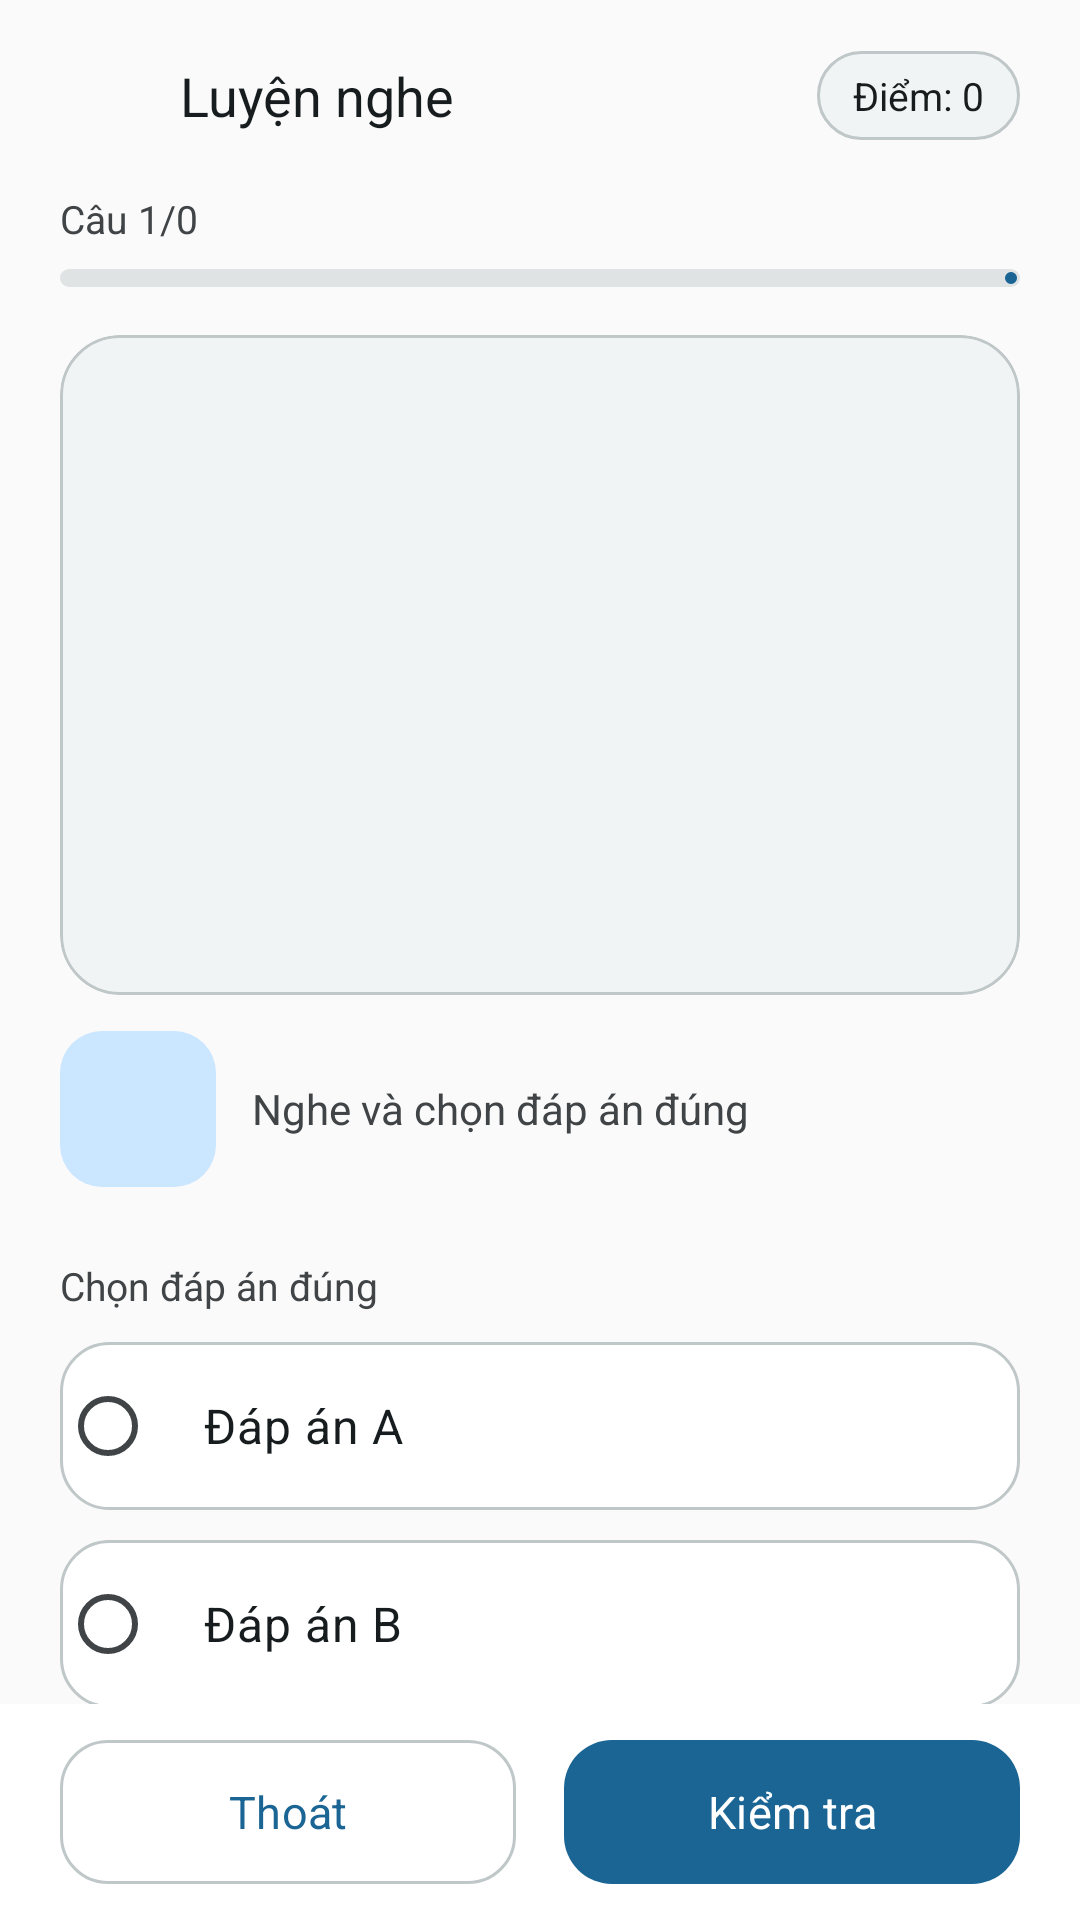

The Android layout XML behind this screen, and the referenced resources:
<!-- AndroidManifest.xml: application theme Theme.FirebaseProjectStudyEnglish -->
<!-- res/layout/activity_quiz_listening.xml -->
<?xml version="1.0" encoding="utf-8"?>
<androidx.constraintlayout.widget.ConstraintLayout xmlns:android="http://schemas.android.com/apk/res/android"
    xmlns:app="http://schemas.android.com/apk/res-auto"
    xmlns:tools="http://schemas.android.com/tools"
    android:layout_width="match_parent"
    android:layout_height="match_parent"
    android:background="@color/app_surface"
    tools:context=".luyennghe.ListeningActivity">

    <LinearLayout
        android:id="@+id/listenHeader"
        android:layout_width="0dp"
        android:layout_height="wrap_content"
        android:gravity="center_vertical"
        android:orientation="horizontal"
        android:paddingStart="8dp"
        android:paddingTop="8dp"
        android:paddingEnd="@dimen/screen_margin"
        app:layout_constraintEnd_toEndOf="parent"
        app:layout_constraintStart_toStartOf="parent"
        app:layout_constraintTop_toTopOf="parent">

        <com.google.android.material.button.MaterialButton
            android:id="@+id/btnBackLN"
            style="@style/Widget.App.Button.Text"
            android:layout_width="@dimen/touch_target"
            android:minWidth="0dp"
            android:paddingStart="0dp"
            android:paddingEnd="0dp"
            android:layout_height="@dimen/touch_target"
            android:contentDescription="@string/nav_back"
            android:insetLeft="0dp"
            android:insetTop="0dp"
            android:insetRight="0dp"
            android:insetBottom="0dp"
            app:icon="@drawable/ic_arrow_back"
            app:iconGravity="textStart"
            app:iconPadding="0dp"
            app:iconTint="@color/app_on_surface" />

        <TextView
            android:layout_width="0dp"
            android:layout_height="wrap_content"
            android:layout_marginStart="4dp"
            android:layout_weight="1"
            android:fontFamily="sans-serif-medium"
            android:text="@string/practice_listen"
            android:textColor="@color/app_on_surface"
            android:textSize="18sp" />

        <TextView
            android:id="@+id/txtscoreLN"
            android:layout_width="wrap_content"
            android:layout_height="wrap_content"
            android:background="@drawable/bg_pill"
            android:fontFamily="sans-serif-medium"
            android:paddingStart="12dp"
            android:paddingTop="6dp"
            android:paddingEnd="12dp"
            android:paddingBottom="6dp"
            android:text="Điểm: 0"
            android:textColor="@color/app_on_surface"
            android:textSize="13sp" />
    </LinearLayout>

    <LinearLayout
        android:id="@+id/listenProgressArea"
        android:layout_width="0dp"
        android:layout_height="wrap_content"
        android:orientation="vertical"
        android:paddingStart="@dimen/screen_margin"
        android:paddingTop="8dp"
        android:paddingEnd="@dimen/screen_margin"
        android:paddingBottom="4dp"
        app:layout_constraintEnd_toEndOf="parent"
        app:layout_constraintStart_toStartOf="parent"
        app:layout_constraintTop_toBottomOf="@id/listenHeader">

        <TextView
            android:id="@+id/txtquestcountLN"
            android:layout_width="wrap_content"
            android:layout_height="wrap_content"
            android:fontFamily="sans-serif-medium"
            android:text="Câu 1/0"
            android:textColor="@color/app_on_surface_variant"
            android:textSize="13sp" />

        <com.google.android.material.progressindicator.LinearProgressIndicator
            android:id="@+id/progressLN"
            android:layout_width="match_parent"
            android:layout_height="wrap_content"
            android:layout_marginTop="8dp"
            android:max="100"
            android:progress="0"
            app:indicatorColor="@color/app_primary"
            app:trackColor="@color/app_surface_variant"
            app:trackCornerRadius="4dp"
            app:trackThickness="6dp" />
    </LinearLayout>

    <androidx.core.widget.NestedScrollView
        android:layout_width="0dp"
        android:layout_height="0dp"
        android:clipToPadding="false"
        android:fillViewport="true"
        app:layout_constraintBottom_toTopOf="@id/listenActions"
        app:layout_constraintEnd_toEndOf="parent"
        app:layout_constraintStart_toStartOf="parent"
        app:layout_constraintTop_toBottomOf="@id/listenProgressArea">

        <LinearLayout
            android:layout_width="match_parent"
            android:layout_height="wrap_content"
            android:orientation="vertical"
            android:paddingStart="@dimen/screen_margin"
            android:paddingTop="@dimen/card_gap"
            android:paddingEnd="@dimen/screen_margin"
            android:paddingBottom="@dimen/card_gap">

            <com.google.android.material.card.MaterialCardView
                style="@style/Widget.App.Card"
                android:layout_width="match_parent"
                android:layout_height="wrap_content"
                app:cardBackgroundColor="@color/app_surface_card">

                <ImageView
                    android:id="@+id/imgHinh"
                    android:layout_width="match_parent"
                    android:layout_height="220dp"
                    android:background="@drawable/bg_image_placeholder"
                    android:contentDescription="@string/practice_listen"
                    android:scaleType="centerCrop"
                    android:src="@drawable/cloud" />
            </com.google.android.material.card.MaterialCardView>

            <LinearLayout
                android:layout_width="match_parent"
                android:layout_height="wrap_content"
                android:layout_marginTop="@dimen/card_gap"
                android:gravity="center_vertical"
                android:orientation="horizontal">

                <ImageButton
                    android:id="@+id/ImgBT"
                    android:layout_width="52dp"
                    android:layout_height="52dp"
                    android:background="@drawable/bg_icon_tile"
                    android:contentDescription="@string/practice_listen"
                    android:padding="14dp"
                    android:src="@drawable/ic_volume_up"
                    app:tint="@color/app_primary" />

                <TextView
                    android:layout_width="0dp"
                    android:layout_height="wrap_content"
                    android:layout_marginStart="12dp"
                    android:layout_weight="1"
                    android:fontFamily="sans-serif"
                    android:text="@string/quiz_listen_hint"
                    android:textColor="@color/app_on_surface_variant"
                    android:textSize="14sp" />
            </LinearLayout>

            <TextView
                android:layout_width="wrap_content"
                android:layout_height="wrap_content"
                android:layout_marginTop="@dimen/section_gap"
                android:fontFamily="sans-serif-medium"
                android:text="Chọn đáp án đúng"
                android:textColor="@color/app_on_surface_variant"
                android:textSize="13sp" />

            <RadioGroup
                android:id="@+id/radiochoices"
                android:layout_width="match_parent"
                android:layout_height="wrap_content"
                android:orientation="vertical">

                <RadioButton
                    android:id="@+id/op1"
                    style="@style/Widget.App.Option"
                    android:text="Đáp án A" />

                <RadioButton
                    android:id="@+id/op2"
                    style="@style/Widget.App.Option"
                    android:text="Đáp án B" />

                <RadioButton
                    android:id="@+id/op3"
                    style="@style/Widget.App.Option"
                    android:text="Đáp án C" />

                <RadioButton
                    android:id="@+id/op4"
                    style="@style/Widget.App.Option"
                    android:text="Đáp án D" />
            </RadioGroup>
        </LinearLayout>
    </androidx.core.widget.NestedScrollView>

    <LinearLayout
        android:id="@+id/listenActions"
        android:layout_width="0dp"
        android:layout_height="wrap_content"
        android:background="@color/app_surface_card"
        android:orientation="horizontal"
        android:paddingStart="@dimen/screen_margin"
        android:paddingTop="12dp"
        android:paddingEnd="@dimen/screen_margin"
        android:paddingBottom="12dp"
        app:layout_constraintBottom_toBottomOf="parent"
        app:layout_constraintEnd_toEndOf="parent"
        app:layout_constraintStart_toStartOf="parent">

        <com.google.android.material.button.MaterialButton
            android:id="@+id/btnQuitLN"
            style="@style/Widget.App.Button.Secondary"
            android:layout_width="0dp"
            android:layout_height="wrap_content"
            android:layout_marginEnd="8dp"
            android:layout_weight="1"
            android:text="@string/quiz_quit" />

        <com.google.android.material.button.MaterialButton
            android:id="@+id/btnconfirmLN"
            style="@style/Widget.App.Button.Primary"
            android:layout_width="0dp"
            android:layout_height="wrap_content"
            android:layout_marginStart="8dp"
            android:layout_weight="1"
            android:text="@string/quiz_confirm" />
    </LinearLayout>
</androidx.constraintlayout.widget.ConstraintLayout>
<!-- resources referenced by this layout -->
<resources>
  <color name="app_on_surface">#171C1E</color>
  <color name="app_on_surface_variant">#404446</color>
  <color name="app_primary">#1A6594</color>
  <color name="app_surface">#FAFAFA</color>
  <color name="app_surface_card">#FFFFFF</color>
  <color name="app_surface_variant">#E0E3E3</color>
  <dimen name="card_gap">12dp</dimen>
  <dimen name="screen_margin">16dp</dimen>
  <dimen name="section_gap">24dp</dimen>
  <dimen name="touch_target">48dp</dimen>
  <!-- drawable bg_icon_tile (drawable) -->
  <?xml version="1.0" encoding="utf-8"?>
  <shape xmlns:android="http://schemas.android.com/apk/res/android" android:shape="rectangle">
      <solid android:color="@color/app_primary_container" />
      <corners android:radius="14dp" />
  </shape>
  <!-- drawable bg_image_placeholder (drawable) -->
  <?xml version="1.0" encoding="utf-8"?>
  <shape xmlns:android="http://schemas.android.com/apk/res/android" android:shape="rectangle">
      <solid android:color="@color/app_surface_muted" />
      <corners android:radius="16dp" />
  </shape>
  <!-- drawable bg_pill (drawable) -->
  <?xml version="1.0" encoding="utf-8"?>
  <shape xmlns:android="http://schemas.android.com/apk/res/android" android:shape="rectangle">
      <solid android:color="@color/app_surface_muted" />
      <corners android:radius="100dp" />
      <stroke android:width="1dp" android:color="@color/app_outline_variant" />
  </shape>
  <string name="nav_back">Quay lại</string>
  <string name="practice_listen">Luyện nghe</string>
  <string name="quiz_confirm">Kiểm tra</string>
  <string name="quiz_listen_hint">Nghe và chọn đáp án đúng</string>
  <string name="quiz_quit">Thoát</string>
  <style name="Widget.App.Button.Text" parent="Widget.Material3.Button.TextButton">
          <item name="android:minHeight">@dimen/touch_target</item>
          <item name="android:textAllCaps">false</item>
          <item name="android:fontFamily">sans-serif-medium</item>
          <item name="android:textSize">15sp</item>
          <item name="android:textColor">@color/app_primary</item>
      </style>
  <style name="Widget.App.Card" parent="Widget.Material3.CardView.Filled">
          <item name="cardBackgroundColor">@color/app_surface_card</item>
          <item name="cardCornerRadius">@dimen/card_corner</item>
          <item name="cardElevation">0dp</item>
          <item name="strokeColor">@color/app_outline_variant</item>
          <item name="strokeWidth">1dp</item>
          <item name="rippleColor">@color/app_primary_container</item>
      </style>
  <color name="app_primary_container">#CBE6FF</color>
  <color name="app_surface_muted">#F1F4F5</color>
  <color name="app_outline_variant">#C0C7C8</color>
  <color name="app_on_primary">#FFFFFF</color>
  <dimen name="card_corner">20dp</dimen>
  <dimen name="option_min_height">56dp</dimen>
  <dimen name="quiz_option_spacing">10dp</dimen>
  <color name="app_on_primary_container">#001E31</color>
  <color name="app_secondary">#426655</color>
  <color name="app_on_secondary">#FFFFFF</color>
  <color name="app_secondary_container">#C4ECCF</color>
  <color name="app_on_secondary_container">#002114</color>
  <color name="app_tertiary">#8E4D30</color>
  <color name="app_on_tertiary">#FFFFFF</color>
  <color name="app_tertiary_container">#FFDBCC</color>
  <color name="app_on_tertiary_container">#351000</color>
  <color name="app_error">#BA1A1A</color>
  <color name="app_on_error">#FFFFFF</color>
  <color name="app_error_container">#FFDAD6</color>
  <color name="app_on_error_container">#93000A</color>
  <color name="app_outline">#6F7779</color>
  <style name="ThemeOverlay.App.MaterialAlertDialog" parent="ThemeOverlay.Material3.MaterialAlertDialog">
          <item name="colorPrimary">@color/app_primary</item>
          <item name="colorSurface">@color/app_surface_card</item>
          <item name="colorOnSurface">@color/app_on_surface</item>
      </style>
</resources>
